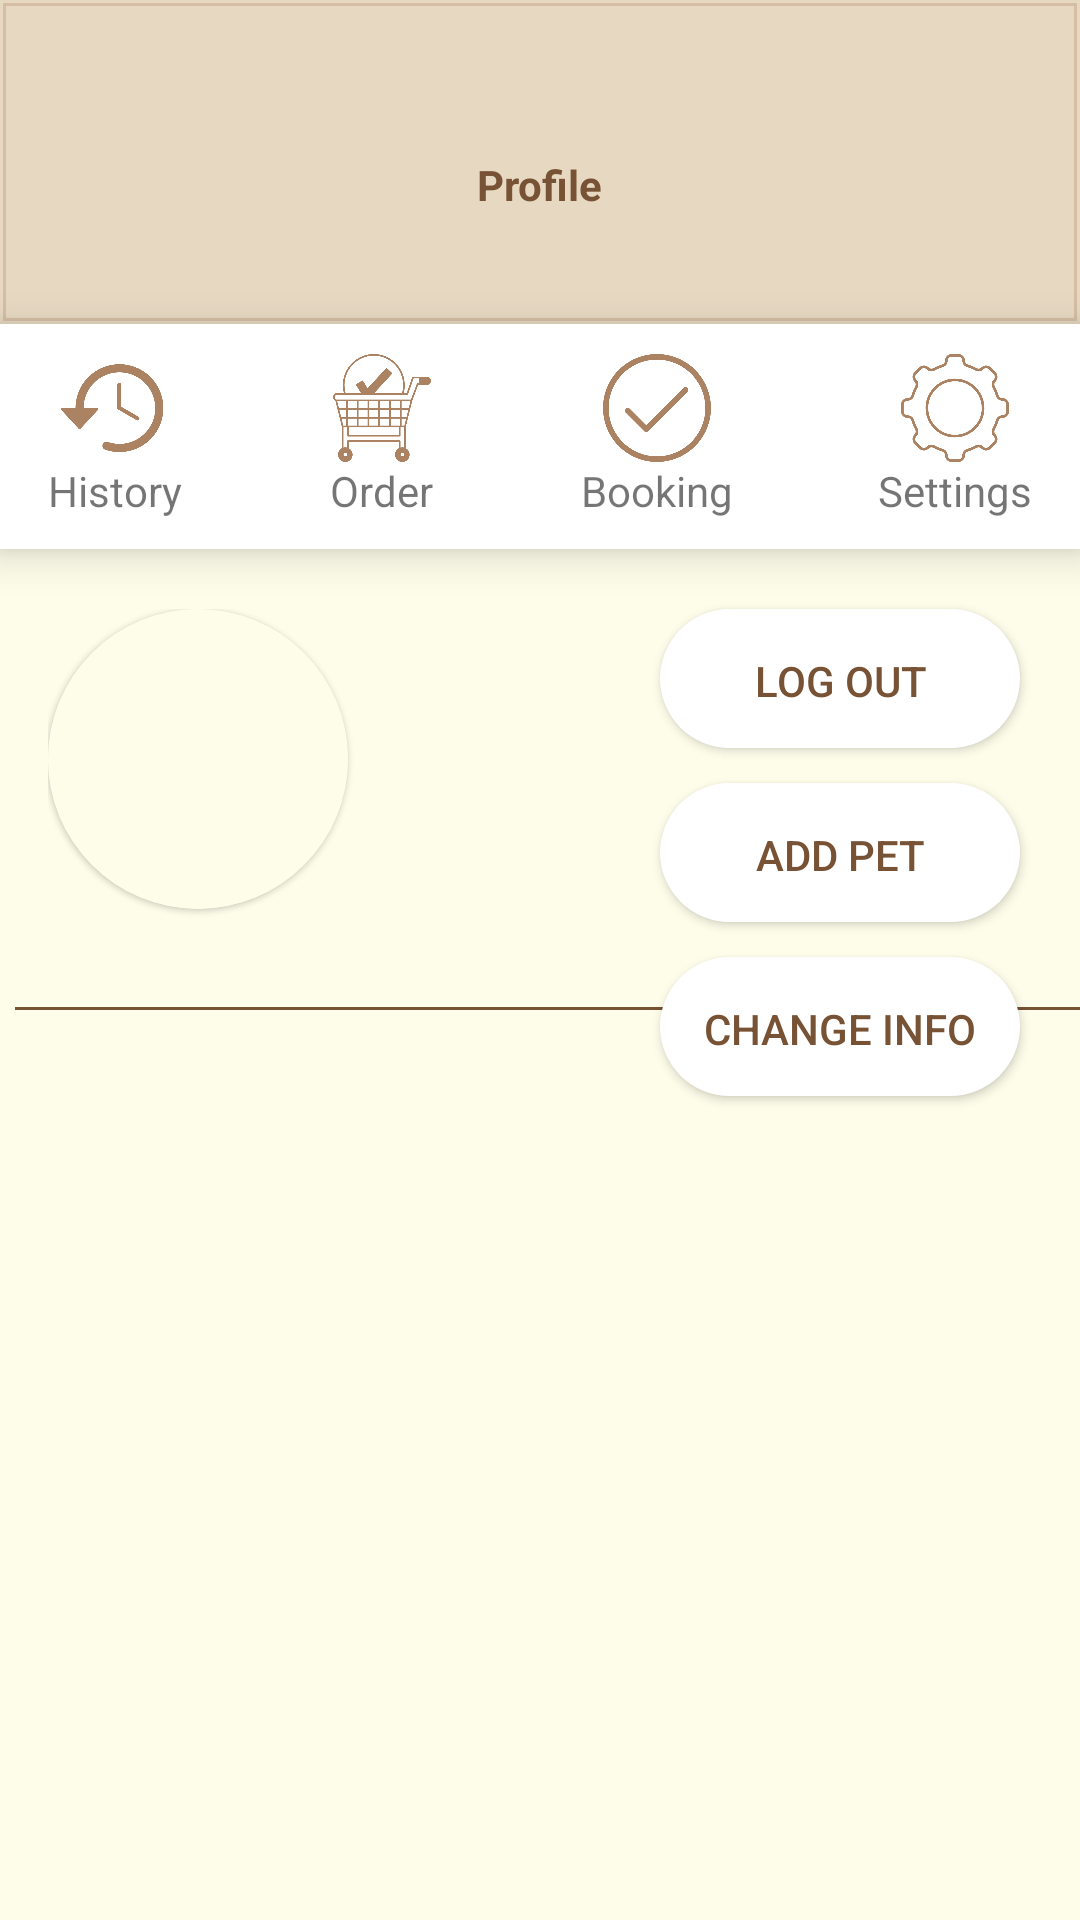

The Android layout XML behind this screen, and the referenced resources:
<!-- AndroidManifest.xml: application theme Theme.PetInto -->
<!-- res/layout/fragment_profile.xml -->
<?xml version="1.0" encoding="utf-8"?>
<androidx.constraintlayout.widget.ConstraintLayout xmlns:android="http://schemas.android.com/apk/res/android"
    xmlns:app="http://schemas.android.com/apk/res-auto"
    xmlns:tools="http://schemas.android.com/tools"
    android:layout_width="match_parent"
    android:layout_height="match_parent"
    android:clipChildren="false"
    android:clipToPadding="false"
    android:background="@color/background_light"
    tools:context=".ui.fragments.ProfileFragment">

    

    <ImageView
        android:id="@+id/profileHeader"
        android:layout_width="0dp"
        android:layout_height="108dp"
        android:src="@drawable/header_rectangle"
        app:layout_constraintTop_toTopOf="parent"
        app:layout_constraintStart_toStartOf="parent"
        app:layout_constraintEnd_toEndOf="parent">
    </ImageView>

    <ImageView
        android:layout_width="50dp"
        android:layout_height="50dp"
        android:layout_marginStart="16dp"
        android:layout_marginTop="40dp"
        android:src="@drawable/foot_icon"
        app:layout_constraintStart_toStartOf="parent"
        app:layout_constraintTop_toTopOf="parent" />

    <TextView
        android:layout_width="wrap_content"
        android:layout_height="wrap_content"
        android:text="@string/profile"
        android:textSize="@dimen/header_text_size"
        android:textStyle="bold"
        android:textColor="@color/main_dark"
        android:layout_marginTop="52dp"
        app:layout_constraintTop_toTopOf="parent"
        app:layout_constraintStart_toStartOf="parent"
        app:layout_constraintEnd_toEndOf="parent"/>

    <ImageView
        android:layout_width="50dp"
        android:layout_height="50dp"
        android:src="@drawable/foot_icon"
        android:layout_marginTop="45dp"
        android:layout_marginRight="10dp"
        app:layout_constraintTop_toTopOf="parent"
        app:layout_constraintEnd_toEndOf="parent"/>


    <LinearLayout
        android:id="@+id/profileNavigation"
        android:layout_width="match_parent"
        android:layout_height="75dp"
        app:layout_constraintTop_toBottomOf="@id/profileHeader"
        app:layout_constraintStart_toStartOf="parent"
        app:layout_constraintEnd_toEndOf="parent"
        android:background="#ffffff"
        android:paddingTop="10dp"
        android:paddingHorizontal="16dp"
        android:orientation="horizontal"
        android:elevation="8dp">

        <LinearLayout
            android:id="@+id/navHistory"
            android:layout_width="wrap_content"
            android:layout_height="wrap_content"
            android:orientation="vertical"
            android:gravity="center">

            <ImageView
                android:layout_width="36dp"
                android:layout_height="36dp"
                android:src="@drawable/history_icon"/>
            
            <TextView
                android:layout_width="wrap_content"
                android:layout_height="wrap_content"
                android:text="@string/history"/>

        </LinearLayout>
        <View android:layout_width="wrap_content"
            android:layout_height="wrap_content"
            android:layout_weight="1"/>

        <LinearLayout
            android:id="@+id/navOrder"
            android:layout_width="wrap_content"
            android:layout_height="wrap_content"
            android:orientation="vertical"
            android:gravity="center">

            <ImageView
                android:layout_width="36dp"
                android:layout_height="36dp"
                android:src="@drawable/order_icon"/>

            <TextView
                android:layout_width="wrap_content"
                android:layout_height="wrap_content"
                android:text="@string/order"/>

        </LinearLayout>
        <View android:layout_width="wrap_content"
            android:layout_height="wrap_content"
            android:layout_weight="1"/>

        <LinearLayout
            android:id="@+id/navBooking"
            android:layout_width="wrap_content"
            android:layout_height="wrap_content"
            android:orientation="vertical"
            android:gravity="center">

            <ImageView
                android:layout_width="36dp"
                android:layout_height="36dp"
                android:src="@drawable/booking_icon"/>

            <TextView
                android:layout_width="wrap_content"
                android:layout_height="wrap_content"
                android:text="@string/booking_title"/>

        </LinearLayout>
        <View android:layout_width="wrap_content"
            android:layout_height="wrap_content"
            android:layout_weight="1"/>



        <LinearLayout
            android:id="@+id/navSetting"
            android:layout_width="wrap_content"
            android:layout_height="wrap_content"
            android:orientation="vertical"
            android:gravity="center">

            <ImageView
                android:layout_width="36dp"
                android:layout_height="36dp"
                android:src="@drawable/setting_icon"/>

            <TextView
                android:layout_width="wrap_content"
                android:layout_height="wrap_content"
                android:text="@string/settings"/>

        </LinearLayout>

    </LinearLayout>

    

    <LinearLayout
        android:id="@+id/userProfile"
        android:layout_width="0dp"
        android:layout_height="195dp"
        app:layout_constraintStart_toStartOf="parent"
        app:layout_constraintEnd_toEndOf="parent"
        app:layout_constraintTop_toBottomOf="@id/profileNavigation"
        android:paddingTop="10dp"
        android:orientation="vertical"
        android:gravity="center">

        <androidx.constraintlayout.widget.ConstraintLayout
            android:layout_width="match_parent"
            android:layout_height="match_parent">
            <LinearLayout
                android:layout_width="match_parent"
                android:layout_height="wrap_content"
                android:orientation="vertical"
                android:paddingLeft="16dp"
                android:paddingTop="10dp"
                android:paddingBottom="10dp"
                app:layout_constraintEnd_toEndOf="parent"
                app:layout_constraintStart_toStartOf="parent"
                tools:ignore="MissingConstraints">

                <com.google.android.material.card.MaterialCardView
                    android:layout_width="100dp"
                    android:layout_height="100dp"
                    app:cardCornerRadius="50dp">
                    <ImageView
                        android:id="@+id/imgAvatar"
                        android:layout_width="match_parent"
                        android:layout_height="match_parent"
                        android:scaleType="centerCrop"
                        android:src="@color/background_light"/>
                </com.google.android.material.card.MaterialCardView>

                <TextView
                    android:id="@+id/tvUserName"
                    android:layout_width="wrap_content"
                    android:layout_height="40dp"
                    android:text=""
                    android:paddingTop="4dp"
                    android:textSize="24sp"
                    android:textStyle="bold"/>

                <TextView
                    android:id="@+id/tvEmail"
                    android:layout_width="wrap_content"
                    android:layout_height="40dp"
                    android:text=""
                    android:textSize="18sp" />

            </LinearLayout>


            <com.facebook.shimmer.ShimmerFrameLayout
                android:id="@+id/loadingLayout"
                android:layout_width="match_parent"
                android:layout_height="0dp"
                android:layout_marginTop="24dp"
                android:visibility="invisible"
                app:layout_constraintBottom_toBottomOf="parent"
                app:layout_constraintEnd_toEndOf="parent"
                app:layout_constraintStart_toStartOf="parent"
                app:layout_constraintTop_toBottomOf="@+id/profileNavigation"
                tools:ignore="NotSibling">

                <LinearLayout
                    android:orientation="vertical"
                    android:layout_width="match_parent"
                    android:layout_height="wrap_content">

                    <include layout="@layout/profile_loading"/>

                </LinearLayout>


            </com.facebook.shimmer.ShimmerFrameLayout>

        </androidx.constraintlayout.widget.ConstraintLayout>
    </LinearLayout>

    <View
        android:layout_width="360dp"
        android:layout_height="1dp"
        android:background="@color/main_dark"
        android:layout_marginLeft="10dp"
        app:layout_constraintStart_toStartOf="parent"
        app:layout_constraintEnd_toEndOf="parent"
        app:layout_constraintBottom_toTopOf="@id/viewPagerCarousel"/>

    

    <androidx.viewpager2.widget.ViewPager2
        android:id="@+id/viewPagerCarousel"
        android:layout_width="350dp"
        android:layout_height="360dp"
        android:layout_marginTop="15dp"
        app:layout_constraintTop_toBottomOf="@id/userProfile"
        app:layout_constraintStart_toStartOf="parent"
        app:layout_constraintEnd_toEndOf="parent"
        app:layout_constraintBottom_toBottomOf="parent"/>

    <androidx.appcompat.widget.AppCompatButton
        android:id="@+id/btnLogout"
        android:layout_width="120dp"
        android:layout_height="wrap_content"
        android:text="@string/log_out"
        android:layout_marginTop="20dp"
        android:layout_marginRight="20dp"
        app:layout_constraintEnd_toEndOf="parent"
        app:layout_constraintTop_toBottomOf="@id/profileNavigation"
        android:layout_marginBottom="20dp"
        android:textColor="@color/main_dark"
        android:background="@drawable/white_button_background"
        android:shadowRadius="@integer/material_motion_duration_long_1">
    </androidx.appcompat.widget.AppCompatButton>

    <androidx.appcompat.widget.AppCompatButton
        android:id="@+id/btnAdd"
        android:layout_width="120dp"
        android:layout_height="wrap_content"
        android:text="@string/add_pet"
        android:layout_marginTop="10dp"
        android:layout_marginRight="20dp"
        app:layout_constraintEnd_toEndOf="parent"
        app:layout_constraintTop_toBottomOf="@id/btnLogout"
        android:layout_marginBottom="20dp"
        android:textColor="@color/main_dark"
        android:background="@drawable/white_button_background"
        android:shadowRadius="@integer/material_motion_duration_long_1">
    </androidx.appcompat.widget.AppCompatButton>

    <androidx.appcompat.widget.AppCompatButton
        android:id="@+id/btnChange"
        android:layout_width="120dp"
        android:layout_height="wrap_content"
        android:text="@string/change_info"
        android:layout_marginTop="10dp"
        android:layout_marginRight="20dp"
        app:layout_constraintEnd_toEndOf="parent"
        app:layout_constraintTop_toBottomOf="@id/btnAdd"
        android:layout_marginBottom="20dp"
        android:textColor="@color/main_dark"
        android:background="@drawable/white_button_background"
        android:shadowRadius="@integer/material_motion_duration_long_1">
    </androidx.appcompat.widget.AppCompatButton>


</androidx.constraintlayout.widget.ConstraintLayout>
<!-- res/layout/profile_loading.xml (included above) -->
<?xml version="1.0" encoding="utf-8"?>
<androidx.constraintlayout.widget.ConstraintLayout xmlns:android="http://schemas.android.com/apk/res/android"
    xmlns:tools="http://schemas.android.com/tools"
    android:layout_width="match_parent"
    android:layout_height="match_parent"
    xmlns:app="http://schemas.android.com/apk/res-auto">

    <LinearLayout
        android:id="@+id/userProfile"
        android:layout_width="0dp"
        android:layout_height="195dp"
        app:layout_constraintStart_toStartOf="parent"
        app:layout_constraintEnd_toEndOf="parent"
        android:paddingTop="10dp"
        android:orientation="vertical"
        android:gravity="center"
        tools:ignore="MissingConstraints">

        <LinearLayout
            android:layout_width="match_parent"
            android:layout_height="wrap_content"
            android:orientation="vertical"
            android:paddingLeft="16dp"
            android:paddingTop="10dp"
            android:paddingBottom="10dp">

            <com.google.android.material.card.MaterialCardView
                android:layout_width="100dp"
                android:layout_height="100dp"
                app:cardCornerRadius="50dp">
                <ImageView
                    android:id="@+id/imgAvatar"
                    android:layout_width="match_parent"
                    android:layout_height="match_parent"
                    android:src="@color/loading_dark"
                    android:scaleType="centerCrop"/>
            </com.google.android.material.card.MaterialCardView>

            <TextView
                android:layout_marginTop="10dp"
                android:background="@color/loading_dark"
                android:layout_width="150dp"
                android:layout_height="wrap_content"
                android:textSize="15sp"
                android:textStyle="bold" />

            <TextView
                android:layout_marginTop="10dp"
                android:background="@color/loading_dark"
                android:layout_width="250dp"
                android:layout_height="wrap_content"
                android:textSize="15sp"
                android:textStyle="bold" />

        </LinearLayout>
    </LinearLayout>

</androidx.constraintlayout.widget.ConstraintLayout>
<!-- resources referenced by this layout -->
<resources>
  <color name="background_light">#FEFDEA</color>
  <color name="loading_dark">#D1BAA4</color>
  <color name="main_dark">#775234</color>
  <!-- drawable booking_icon: png bitmap (drawable, 19800 bytes) -->
  <!-- drawable header_rectangle (drawable) -->
  <?xml version="1.0" encoding="UTF-8"?>
  
  <shape xmlns:android="http://schemas.android.com/apk/res/android" android:id="@+id/header_rectangle">
      <stroke android:width="2dp" android:color="@color/main_light_30" />
      <padding android:left="2dp"
          android:top="2dp"
          android:right="2dp"
          android:bottom="2dp" />
      <solid android:color="@color/main_light_30" />
  </shape>
  <!-- drawable history_icon: png bitmap (drawable, 15811 bytes) -->
  <!-- drawable order_icon: png bitmap (drawable, 18190 bytes) -->
  <!-- drawable setting_icon: png bitmap (drawable, 27022 bytes) -->
  <!-- drawable white_button_background (drawable) -->
  <?xml version="1.0" encoding="utf-8"?>
  <selector xmlns:android="http://schemas.android.com/apk/res/android">
      <item android:state_pressed="true">
          <layer-list>
              
  
  
  
  
  
  
  
              
              <item android:bottom="5px">
                <shape>
                    <solid android:color="#C5A890"/>
                    <corners android:radius="100dp"/>
                </shape>
              </item>
          </layer-list>
  
      </item>
      <item android:state_enabled="true">
          <layer-list>
              
  
  
  
  
  
  
  
              
              <item
                  android:bottom="5px"
                  >
                  <shape>
                      <solid android:color="@color/white"/>
                      <corners android:radius="100dp"/>
                  </shape>
              </item>
          </layer-list>
      </item>
  
  </selector>
  <string name="add_pet">ADD PET</string>
  <string name="booking_title">Booking</string>
  <string name="change_info">Change Info</string>
  <string name="history">History</string>
  <string name="log_out">LOG OUT</string>
  <string name="order">Order</string>
  <string name="profile">Profile</string>
  <string name="settings">Settings</string>
  <style name="Theme.PetInto" parent="Theme.MaterialComponents.DayNight.NoActionBar">
          
          <item name="colorPrimary">@color/main_light</item>
          <item name="colorPrimaryVariant">@color/main_dark</item>
          <item name="colorOnPrimary">@color/white</item>
          
          <item name="colorSecondary">@color/teal_200</item>
          <item name="colorSecondaryVariant">@color/teal_700</item>
          <item name="colorOnSecondary">@color/black</item>
          
          <item name="android:statusBarColor">?attr/colorPrimaryVariant</item>
          
      </style>
  <color name="main_light_30">#4DAB8262</color>
  <color name="white">#FFFFFFFF</color>
  <color name="main_light">#AB8262</color>
  <color name="teal_200">#FF03DAC5</color>
  <color name="teal_700">#FF018786</color>
  <color name="black">#FF000000</color>
</resources>
